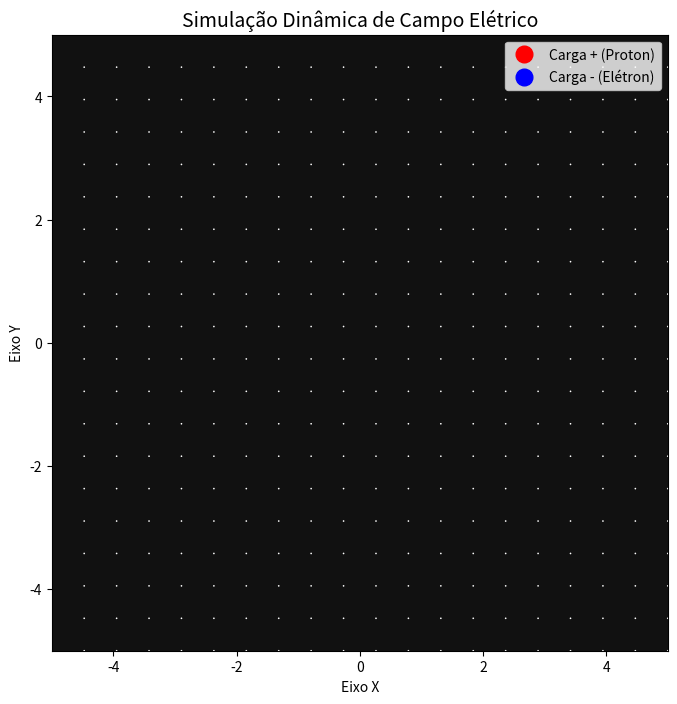

This figure's Python source:
import numpy as np
import matplotlib.pyplot as plt
from matplotlib.animation import FuncAnimation

# --- Configurações Iniciais da Simulação ---
# Constante eletrostática (normalizada para 1 para simplificar a escala)
K = 1.0  

# Configuração do espaço (Grade de pontos onde o campo será calculado)
X, Y = np.meshgrid(np.linspace(-5, 5, 20), np.linspace(-5, 5, 20))

# Função para calcular o campo elétrico gerado por uma carga em um ponto
def calcular_campo_carga(q, pos_carga, X, Y):
    # Vetores de distância da carga até cada ponto da grade
    Rx = X - pos_carga[0]
    Ry = Y - pos_carga[1]
    R2 = Rx**2 + Ry**2
    R = np.sqrt(R2)
    
    # Evita divisão por zero no centro da carga
    R2[R2 == 0] = 1e-6
    R[R == 0] = 1e-3
    
    # Magnitude do campo E = K * q / r^2
    # Direção dada pelos vetores unitários (Rx/R, Ry/R)
    Ex = K * q * Rx / (R * R2)
    Ey = K * q * Ry / (R * R2)
    
    return Ex, Ey

# --- Configuração do Gráfico ---
fig, ax = plt.subplots(figsize=(8, 8))
ax.set_xlim(-5, 5)
ax.set_ylim(-5, 5)
ax.set_aspect('equal')
ax.set_title("Simulação Dinâmica de Campo Elétrico", fontsize=14)
ax.set_xlabel("Eixo X")
ax.set_ylabel("Eixo Y")

# Elementos visuais que serão atualizados
# quiver: plota os vetores (setas) do campo
quiver = ax.quiver(X, Y, np.zeros_like(X), np.zeros_like(Y), color='white', scale=20)
# Desenho das cargas (esferas coloridas)
carga_pos_plot, = ax.plot([], [], 'ro', markersize=12, label='Carga + (Proton)')
carga_neg_plot, = ax.plot([], [], 'bo', markersize=12, label='Carga - (Elétron)')
ax.legend(loc='upper right')
ax.set_facecolor('#111111') # Fundo escuro para destacar as setas
